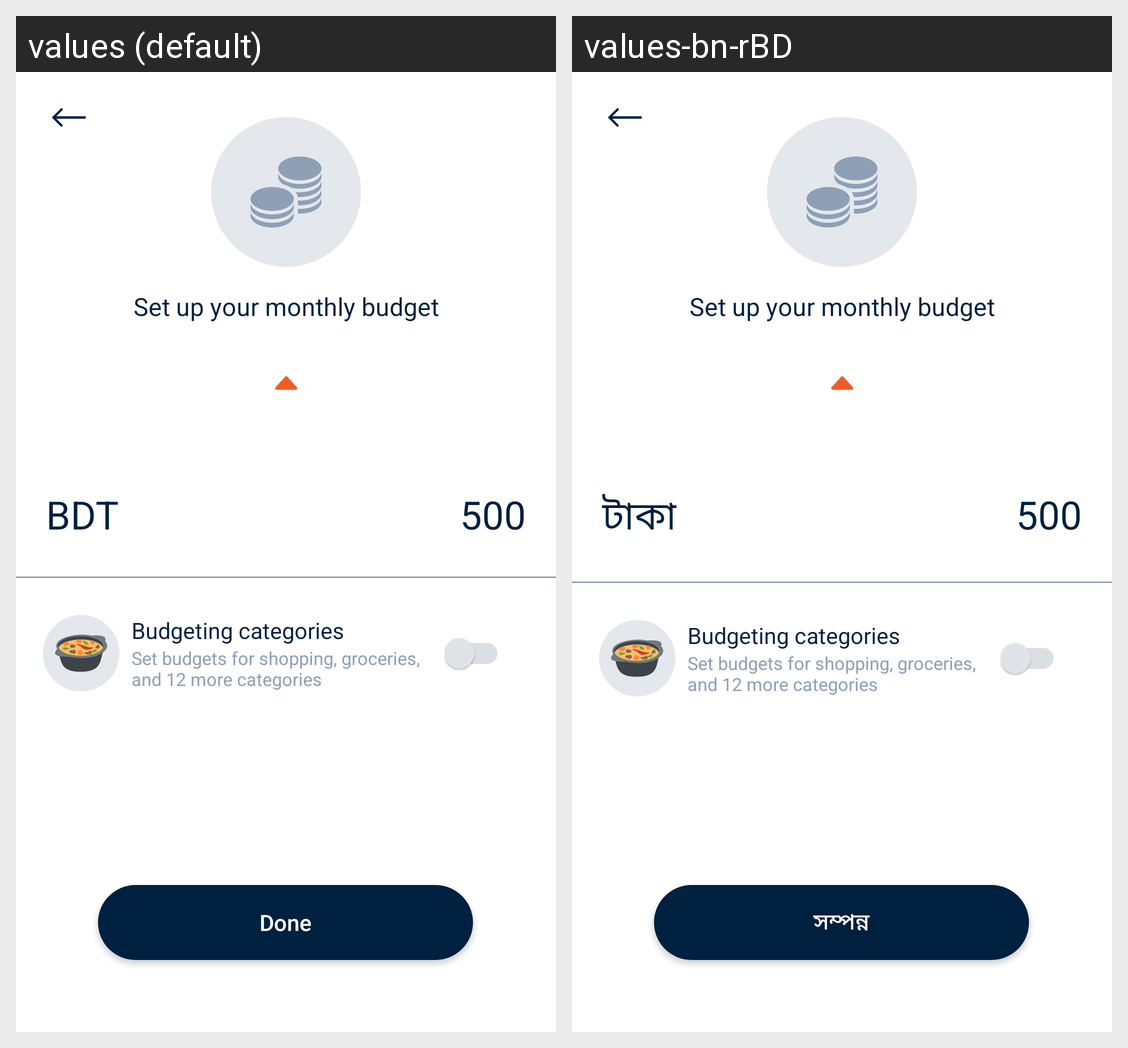

Locale-by-locale string values for the Android screen shown in this grid:
Android screen res/layout/budget_setup_layout.xml rendered under 2 locales, left to right: values (default), values-bn-rBD. Device: Nexus 5 (rendered at 1080×1920; each locale shown at half size, 540×960, under a caption strip naming it); theme FullScreen.
Strings drawn on this screen, with the default value and each locale's value (text and hints the layout hard-codes, and strings that could not be matched under every locale, appear in the picture but are not listed):

set_up_your_monthly_budget
  values: Set up your monthly budget
  values-bn-rBD: Set up your monthly budget  [not translated; the default value is used]

bdt
  values: BDT
  values-bn-rBD: টাকা

_500
  values: 500
  values-bn-rBD: 500

budgeting_categories
  values: Budgeting categories
  values-bn-rBD: Budgeting categories  [not translated; the default value is used]

done
  values: Done
  values-bn-rBD: সম্পন্ন
